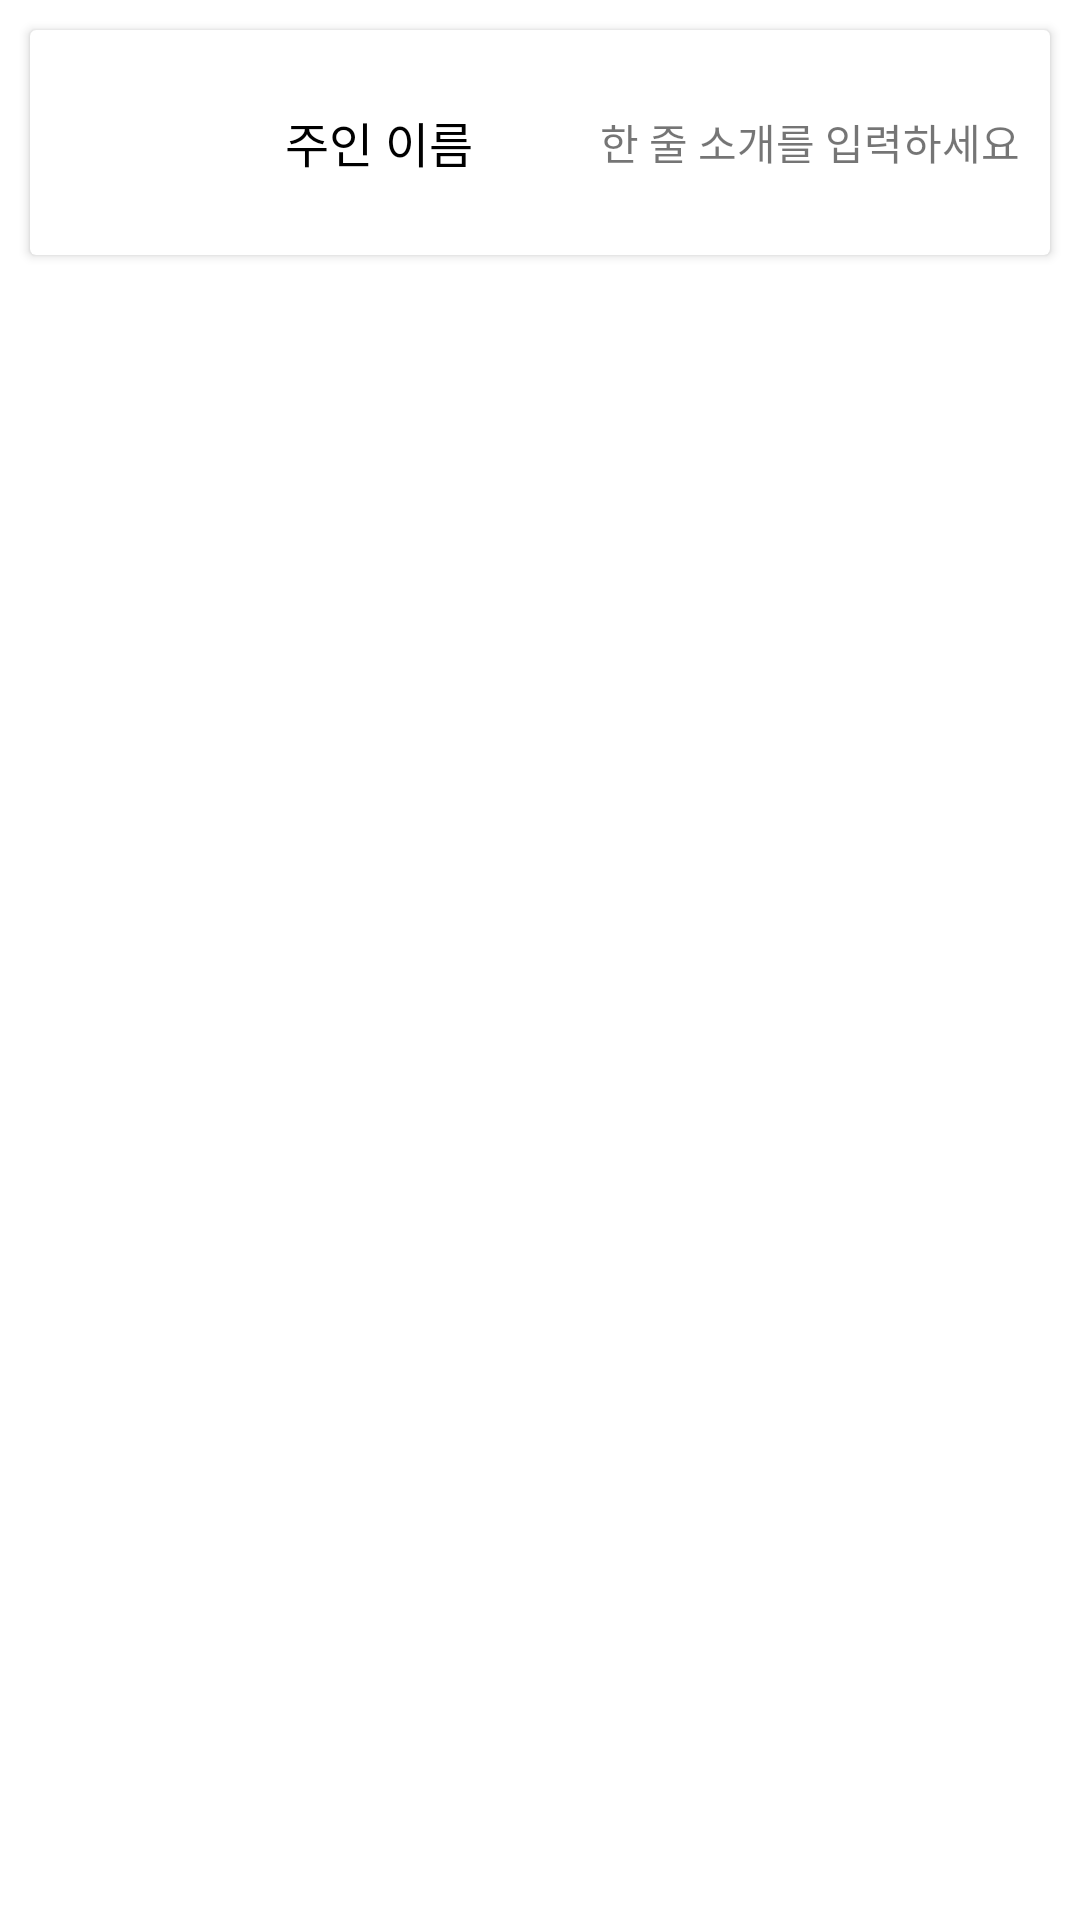

This screen was rendered from an Android layout file. Write that file and the resources it references.
<!-- AndroidManifest.xml: application theme Theme.Walking -->
<!-- res/layout/friend_list_row.xml -->
<?xml version="1.0" encoding="utf-8"?>
<LinearLayout xmlns:android="http://schemas.android.com/apk/res/android"
    xmlns:app="http://schemas.android.com/apk/res-auto"
    android:layout_width="match_parent"
    android:layout_height="wrap_content"
    android:orientation="vertical">

    <androidx.cardview.widget.CardView
        android:id="@+id/cardView"
        android:layout_width="match_parent"
        android:layout_height="wrap_content"
        android:layout_margin="10dp">

        <LinearLayout
            android:layout_width="match_parent"
            android:layout_height="match_parent"
            android:layout_margin="10dp"
            android:orientation="horizontal">

            <ImageView
                android:id="@+id/imgUser"
                android:layout_width="55dp"
                android:layout_height="55dp"
                android:layout_weight="0"
                android:background="@drawable/round_circle_backgroud"
                android:scaleType="centerCrop"
                app:srcCompat="@drawable/dog" />

            <TextView
                android:id="@+id/txtName"
                android:layout_width="wrap_content"
                android:layout_height="wrap_content"
                android:layout_gravity="center"
                android:layout_marginLeft="20dp"
                android:layout_weight="2"
                android:maxWidth="140dp"
                android:maxLines="1"
                android:text="주인 이름"
                android:textColor="#000000"
                android:textSize="16sp" />

            <TextView
                android:id="@+id/txtOneliner"
                android:layout_width="wrap_content"
                android:layout_height="wrap_content"
                android:layout_gravity="center"
                android:layout_weight="0"
                android:ellipsize="end"
                android:maxWidth="140dp"
                android:maxLines="1"
                android:text="한 줄 소개를 입력하세요" />
        </LinearLayout>
    </androidx.cardview.widget.CardView>
</LinearLayout>
<!-- resources referenced by this layout -->
<resources>
  <!-- drawable round_circle_backgroud (drawable) -->
  <?xml version="1.0" encoding="utf-8"?>
  <shape xmlns:android="http://schemas.android.com/apk/res/android"
      android:shape="oval">
      <solid android:color="@color/white" />
      <stroke android:color="@color/black"/>
  </shape>
  <style name="Theme.Walking" parent="Theme.MaterialComponents.DayNight.DarkActionBar">
          
          <item name="windowNoTitle">true</item>
          
          <item name="colorPrimary">#ff6347</item>
          <item name="colorPrimaryVariant">#ff6347</item>
          <item name="colorOnPrimary">@color/white</item>
          
          <item name="colorSecondary">@color/teal_200</item>
          <item name="colorSecondaryVariant">@color/teal_700</item>
          <item name="colorOnSecondary">@color/black</item>
          
          <item name="android:statusBarColor">?attr/colorPrimaryVariant</item>
          
      </style>
  <!-- not gathered from this repository: default colours our renderer supplied (Android Studio template values) -->
  <color name="teal_200">#FF03DAC5</color>
  <color name="teal_700">#FF018786</color>
  <color name="black">#FF000000</color>
  <color name="white">#FFFFFFFF</color>
</resources>
